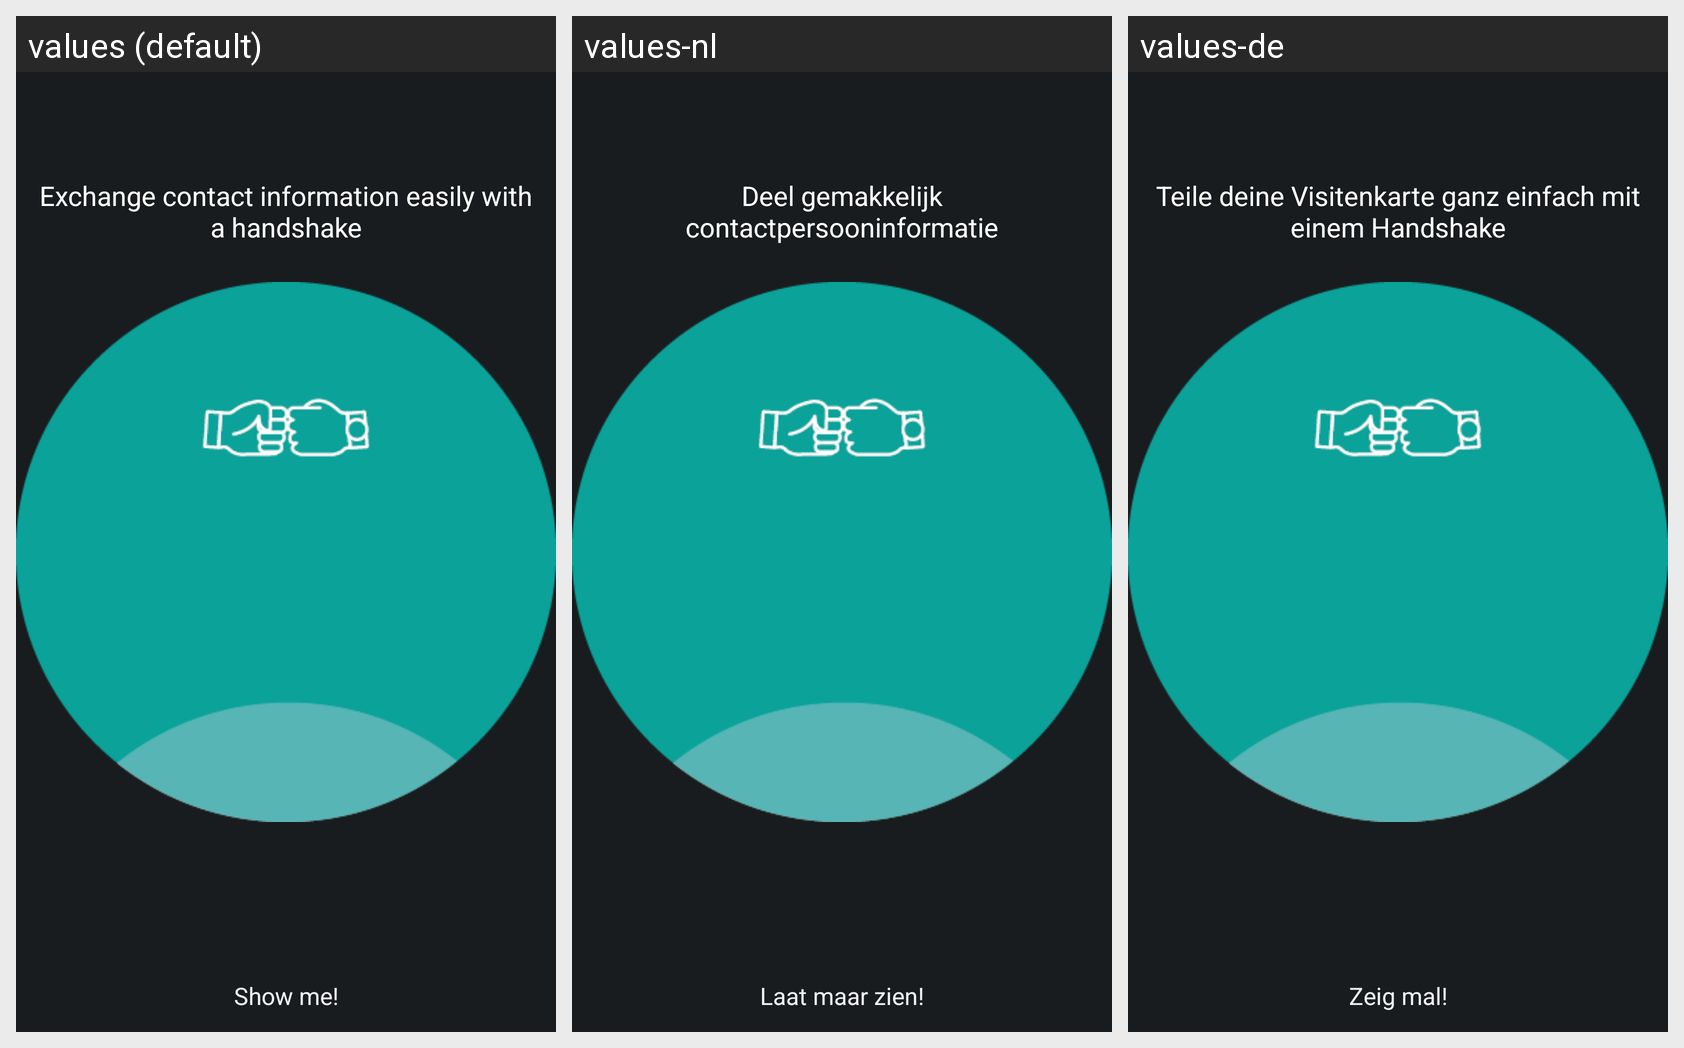

This grid shows one Android layout under several languages. Give, for every string resource on the screen, its name, the default text and each shown locale's text.
Android screen res/layout/intro_tab_4.xml rendered under 3 locales, left to right: values (default), values-nl, values-de. Device: Nexus 5 (rendered at 1080×1920; each locale shown at half size, 540×960, under a caption strip naming it); theme android:Theme.DeviceDefault.
Strings drawn on this screen, with the default value and each locale's value (text and hints the layout hard-codes, and strings that could not be matched under every locale, appear in the picture but are not listed):

intro_tab_4_info_text
  values: Exchange contact information easily with a handshake
  values-nl: Deel gemakkelijk contactpersooninformatie
  values-de: Teile deine Visitenkarte ganz einfach mit einem Handshake

intro_tab_4_button_text
  values: Show me!
  values-nl: Laat maar zien!
  values-de: Zeig mal!
